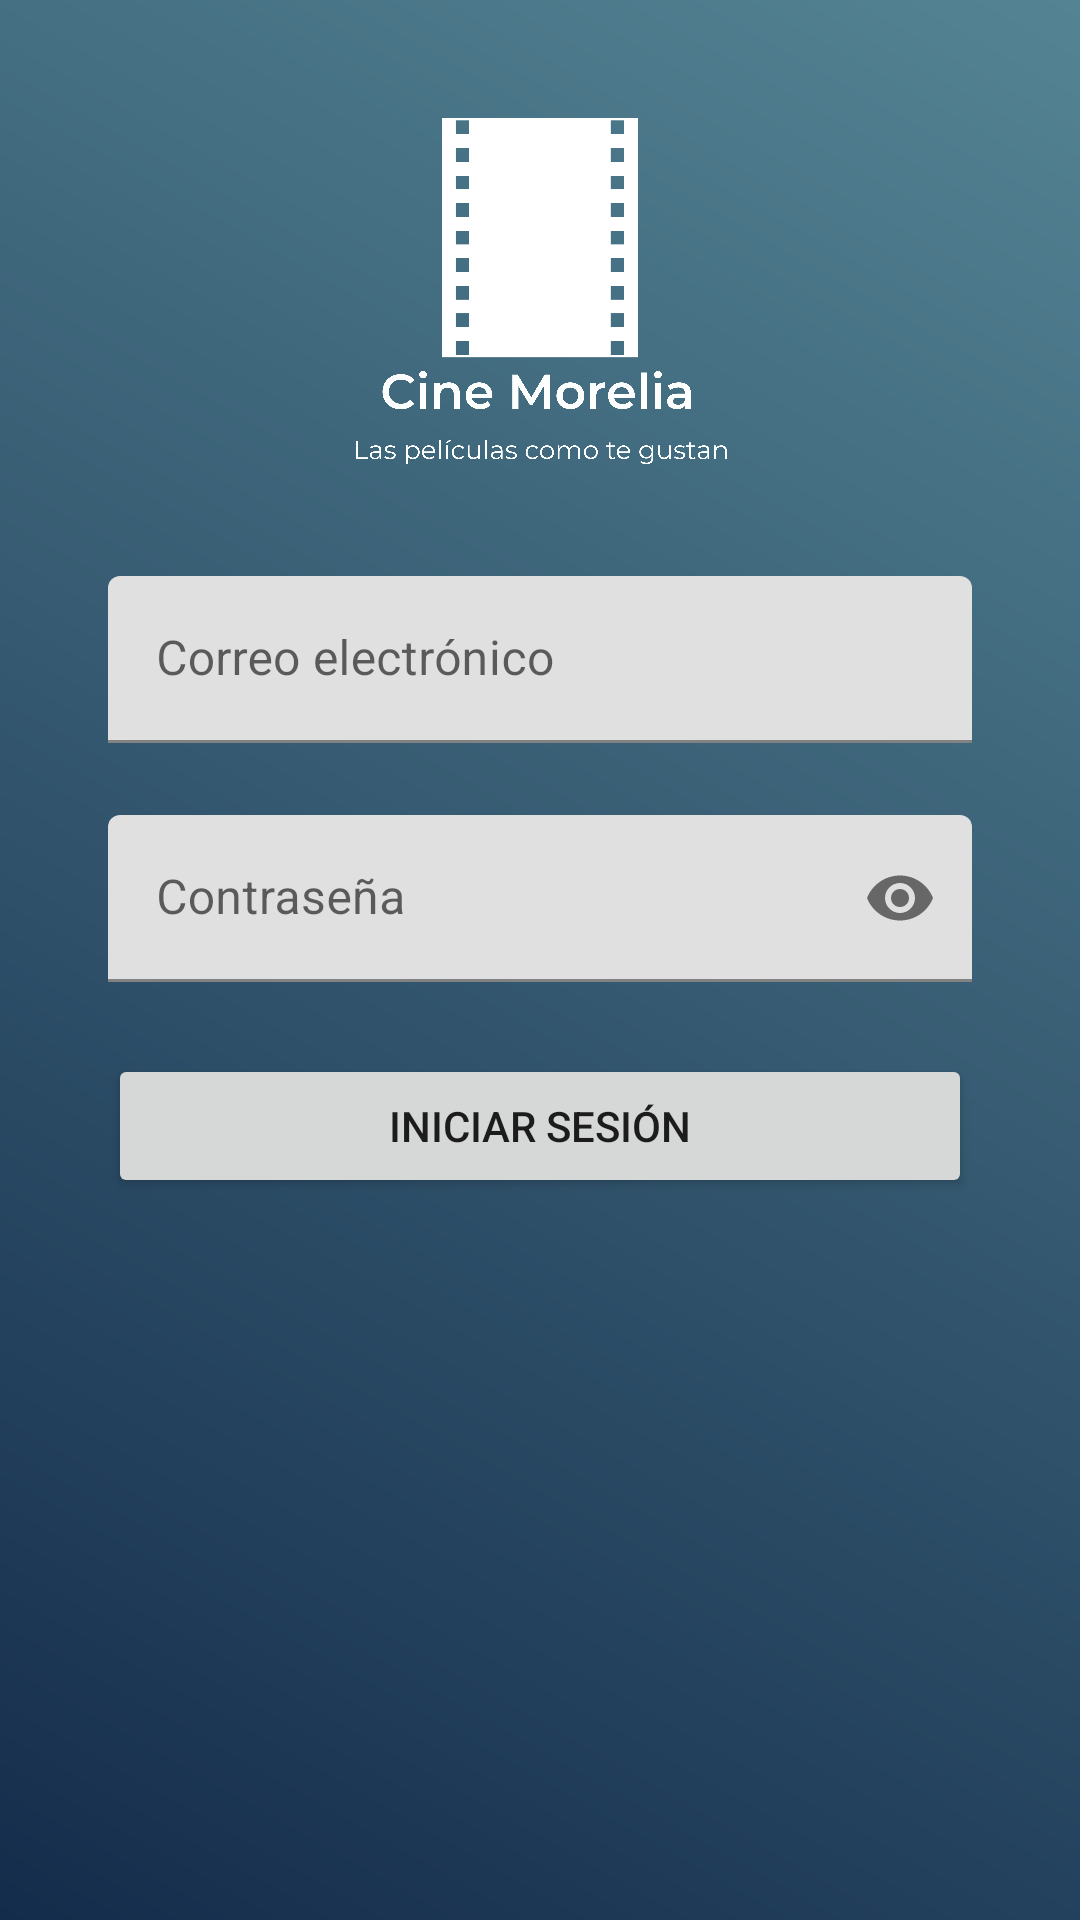

This screen was rendered from an Android layout file. Write that file and the resources it references.
<!-- AndroidManifest.xml: application theme Theme.CineMorelia.NoActionBar -->
<!-- res/layout/activity_login.xml -->
<?xml version="1.0" encoding="utf-8"?>
<androidx.constraintlayout.widget.ConstraintLayout xmlns:android="http://schemas.android.com/apk/res/android"
    xmlns:app="http://schemas.android.com/apk/res-auto"
    xmlns:tools="http://schemas.android.com/tools"
    android:layout_width="match_parent"
    android:layout_height="match_parent"
    android:background="@drawable/background_common_screen"
    tools:context=".features.login.ui.LoginActivity">

    <androidx.constraintlayout.widget.Guideline
        android:id="@+id/glLogo"
        android:layout_width="wrap_content"
        android:layout_height="wrap_content"
        android:orientation="horizontal"
        app:layout_constraintGuide_percent="0.3" />

    <androidx.constraintlayout.widget.Guideline
        android:id="@+id/glLeft"
        android:layout_width="wrap_content"
        android:layout_height="wrap_content"
        android:orientation="vertical"
        app:layout_constraintGuide_percent="0.1" />

    <androidx.constraintlayout.widget.Guideline
        android:id="@+id/glRight"
        android:layout_width="wrap_content"
        android:layout_height="wrap_content"
        android:orientation="vertical"
        app:layout_constraintGuide_percent="0.9" />

    <ImageView
        android:id="@+id/ivLogo"
        android:layout_width="0dp"
        android:layout_height="0dp"
        android:src="@drawable/logo"
        app:layout_constraintBottom_toBottomOf="@id/glLogo"
        app:layout_constraintEnd_toEndOf="parent"
        app:layout_constraintStart_toStartOf="parent"
        app:layout_constraintTop_toTopOf="parent" />

    <com.google.android.material.textfield.TextInputLayout
        android:id="@+id/tilUser"
        android:layout_width="0dp"
        android:layout_height="wrap_content"
        app:layout_constraintEnd_toEndOf="@id/glRight"
        app:layout_constraintStart_toStartOf="@id/glLeft"
        app:layout_constraintTop_toBottomOf="@id/glLogo">

        <EditText
            android:id="@+id/etUser"
            android:layout_width="match_parent"
            android:layout_height="wrap_content"
            android:hint="@string/email"
            android:inputType="textEmailAddress" />
    </com.google.android.material.textfield.TextInputLayout>

    <com.google.android.material.textfield.TextInputLayout
        android:id="@+id/tilPassword"
        android:layout_width="0dp"
        android:layout_height="wrap_content"
        android:layout_marginTop="24dp"
        app:layout_constraintEnd_toEndOf="@id/glRight"
        app:layout_constraintStart_toStartOf="@id/glLeft"
        app:layout_constraintTop_toBottomOf="@id/tilUser"
        app:passwordToggleEnabled="true">

        <EditText
            android:id="@+id/etPassword"
            android:layout_width="match_parent"
            android:layout_height="wrap_content"
            android:hint="@string/password"
            android:inputType="textPassword" />
    </com.google.android.material.textfield.TextInputLayout>

    <Button
        android:id="@+id/btLogin"
        android:layout_width="0dp"
        android:layout_height="wrap_content"
        android:layout_marginTop="24dp"
        android:text="@string/start_session"
        app:layout_constraintEnd_toEndOf="@id/glRight"
        app:layout_constraintStart_toStartOf="@id/glLeft"
        app:layout_constraintTop_toBottomOf="@id/tilPassword" />

    <ProgressBar
        android:id="@+id/pbLogin"
        android:layout_width="wrap_content"
        android:layout_height="wrap_content"
        android:visibility="gone"
        app:layout_constraintBottom_toBottomOf="parent"
        app:layout_constraintEnd_toEndOf="parent"
        app:layout_constraintStart_toStartOf="parent"
        app:layout_constraintTop_toBottomOf="@id/btLogin" />

</androidx.constraintlayout.widget.ConstraintLayout>
<!-- resources referenced by this layout -->
<resources>
  <!-- drawable background_common_screen (drawable) -->
  <?xml version="1.0" encoding="utf-8"?>
  <shape xmlns:android="http://schemas.android.com/apk/res/android"
         android:shape="rectangle">
      <gradient
              android:startColor="@color/oscuro"
              android:endColor="@color/claro"
              android:angle="45" />
  </shape>
  <!-- drawable logo: png bitmap (drawable, 194243 bytes) -->
  <string name="email">Correo electrónico</string>
  <string name="password">Contraseña</string>
  <string name="start_session">Iniciar sesión</string>
  <style name="Theme.CineMorelia.NoActionBar">
          <item name="windowActionBar">false</item>
          <item name="windowNoTitle">true</item>
      </style>
  <color name="oscuro">#142c4b</color>
  <color name="claro">#548494</color>
</resources>
